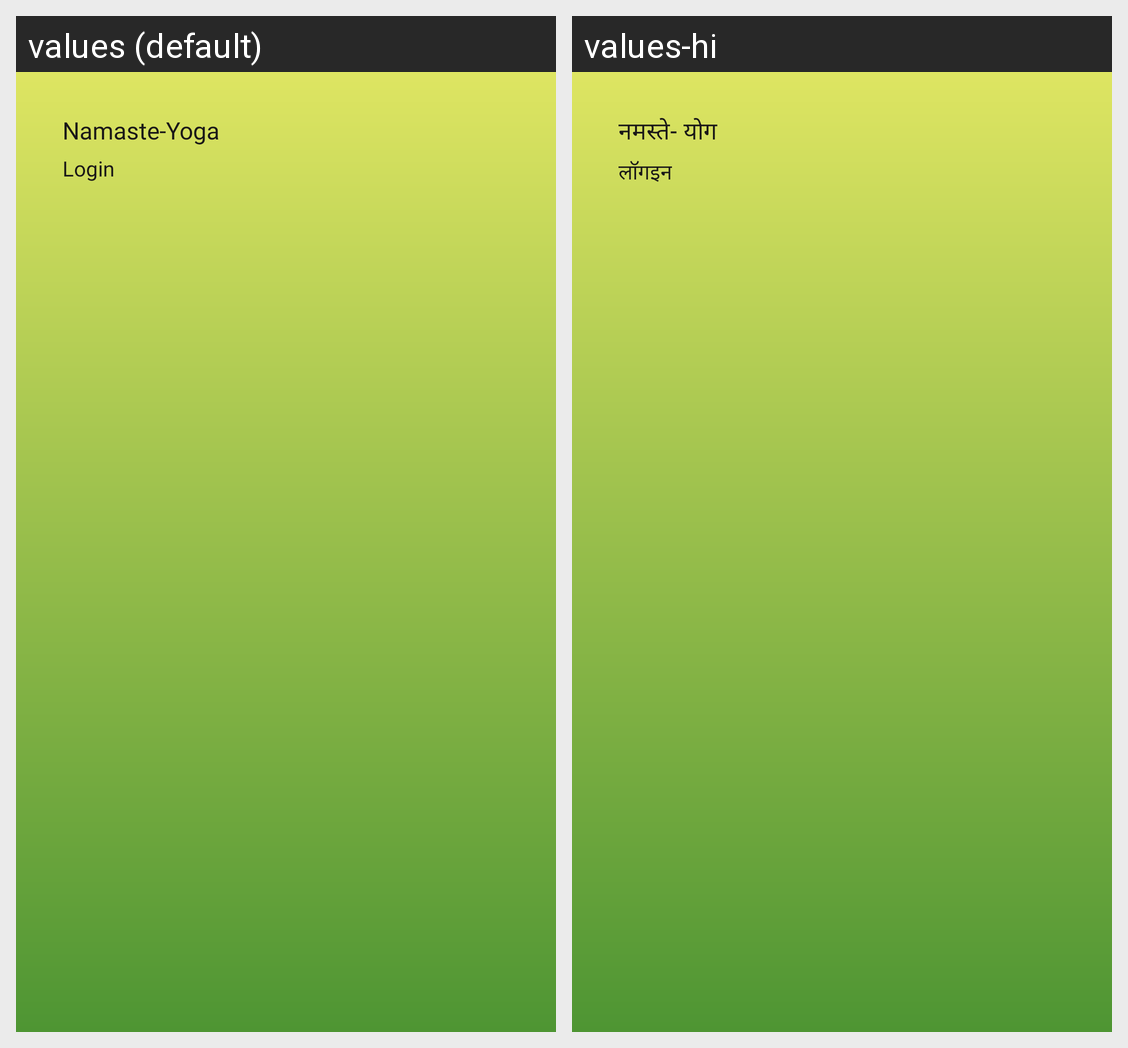

The Android screen above is rendered under two locales of the same app. Produce the string resources it draws, with the default and per-locale values.
Android screen res/layout/nav_header_main.xml rendered under 2 locales, left to right: values (default), values-hi. Device: Nexus 5 (rendered at 1080×1920; each locale shown at half size, 540×960, under a caption strip naming it); theme AppTheme.
Strings drawn on this screen, with the default value and each locale's value (text and hints the layout hard-codes, and strings that could not be matched under every locale, appear in the picture but are not listed):

app_name
  values: Namaste-Yoga
  values-hi: नमस्‍ते- योग

login
  values: Login
  values-hi: लॉगइन
